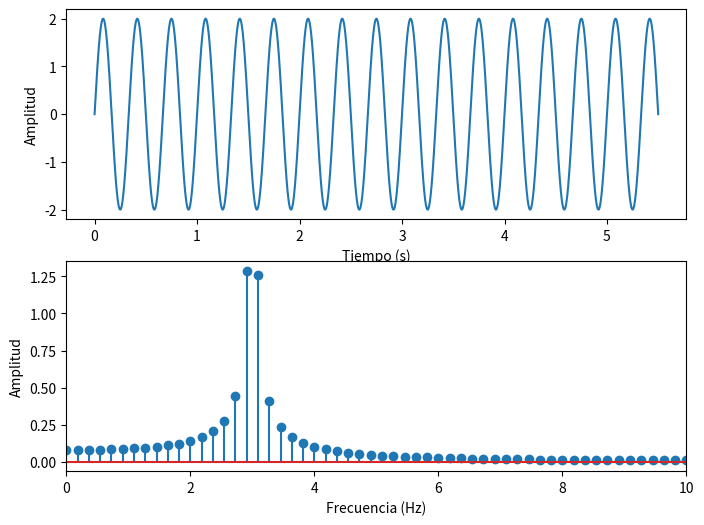
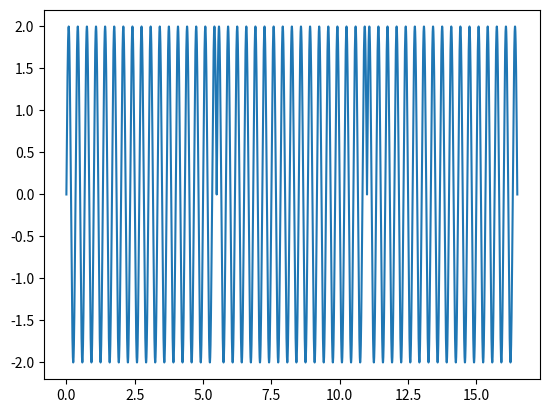
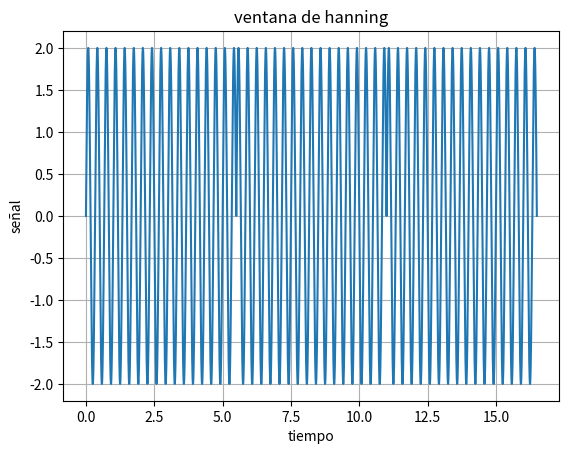
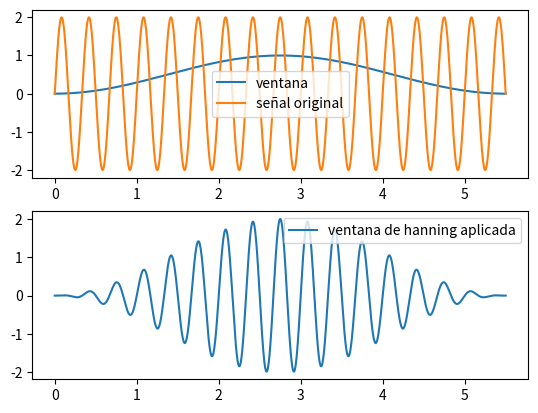
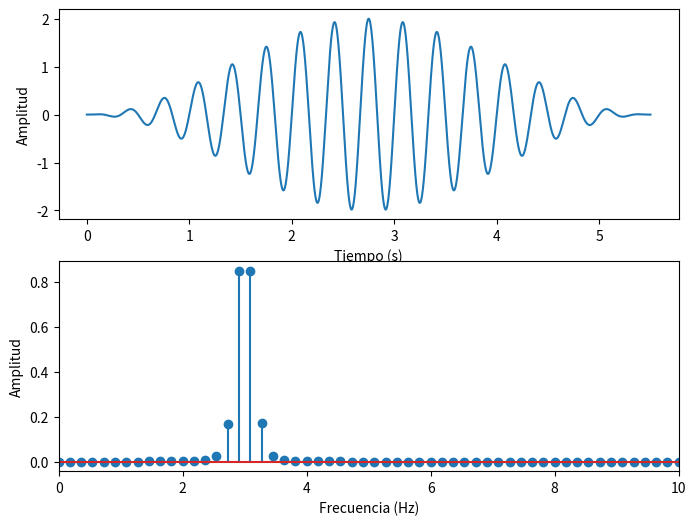

Here is the Python script that generated these plots, in order:
# se importan librerias
import matplotlib.pyplot as plt
import numpy as np
from scipy.fft import fft, fftfreq

### funciones ###

def fast_fourier_transform (t, señal):
    FFT = fft(señal)
    frecuencias = fftfreq(len(t), t[1]- t[0])

    FFT = np.abs(FFT)/len(señal) # normalizar
    FFT = FFT[0:len(FFT)//2] # nos quedamos con la parte (+)
    FFT = 2*FFT # conservando la energia
    frecuencias = frecuencias[0:len(frecuencias)//2]
    return (FFT, frecuencias)

# generemos un vector temporal
muestras = 10000 # Numero de puntos
T_final = 5.5
t = np.linspace(0, T_final, muestras)

f = 3 # hz
señal = 2 * np.sin(2*np.pi*f*t)

FFT, frec = fast_fourier_transform(t, señal)

fig, axs = plt.subplots(2, 1, figsize=(8, 6))
axs[0].plot(t, señal)
axs[0].set_xlabel('Tiempo (s)')
axs[0].set_ylabel('Amplitud')
axs[1].stem(frec, FFT)
axs[1].set_xlabel('Frecuencia (Hz)')
axs[1].set_ylabel('Amplitud')
axs[1].set_xlim(0, 10)
fig.show()


t2 = np.linspace(0, 3*T_final, 3*muestras)
señal_concatenada = np.tile(señal, 3)

fig, ax = plt.subplots()
ax.plot(t2, señal_concatenada)
fig.show()


fig, ax = plt.subplots()
ax.plot(t2, señal_concatenada)
ax.set_xlabel("tiempo")
ax.set_ylabel("señal")
ax.grid()
fig.show()


han = np.hanning(len(señal))
fig, axs = plt.subplots(2,1)
axs[0].plot(t, han, label="ventana")
axs[0].plot(t, señal, label = "señal original")
axs[1].plot(t, han*señal, label="ventana de hanning aplicada")
axs[0].legend()
axs[1].legend()
ax.set_title("ventana de hanning")
fig.show()

FFT2, frec2 = fast_fourier_transform(t, han*señal)

fig, axs = plt.subplots(2, 1, figsize=(8, 6))
axs[0].plot(t, han*señal)
axs[0].set_xlabel('Tiempo (s)')
axs[0].set_ylabel('Amplitud')
axs[1].stem(frec2, FFT2)
axs[1].set_xlabel('Frecuencia (Hz)')
axs[1].set_ylabel('Amplitud')
axs[1].set_xlim(0, 10)
fig.show()
